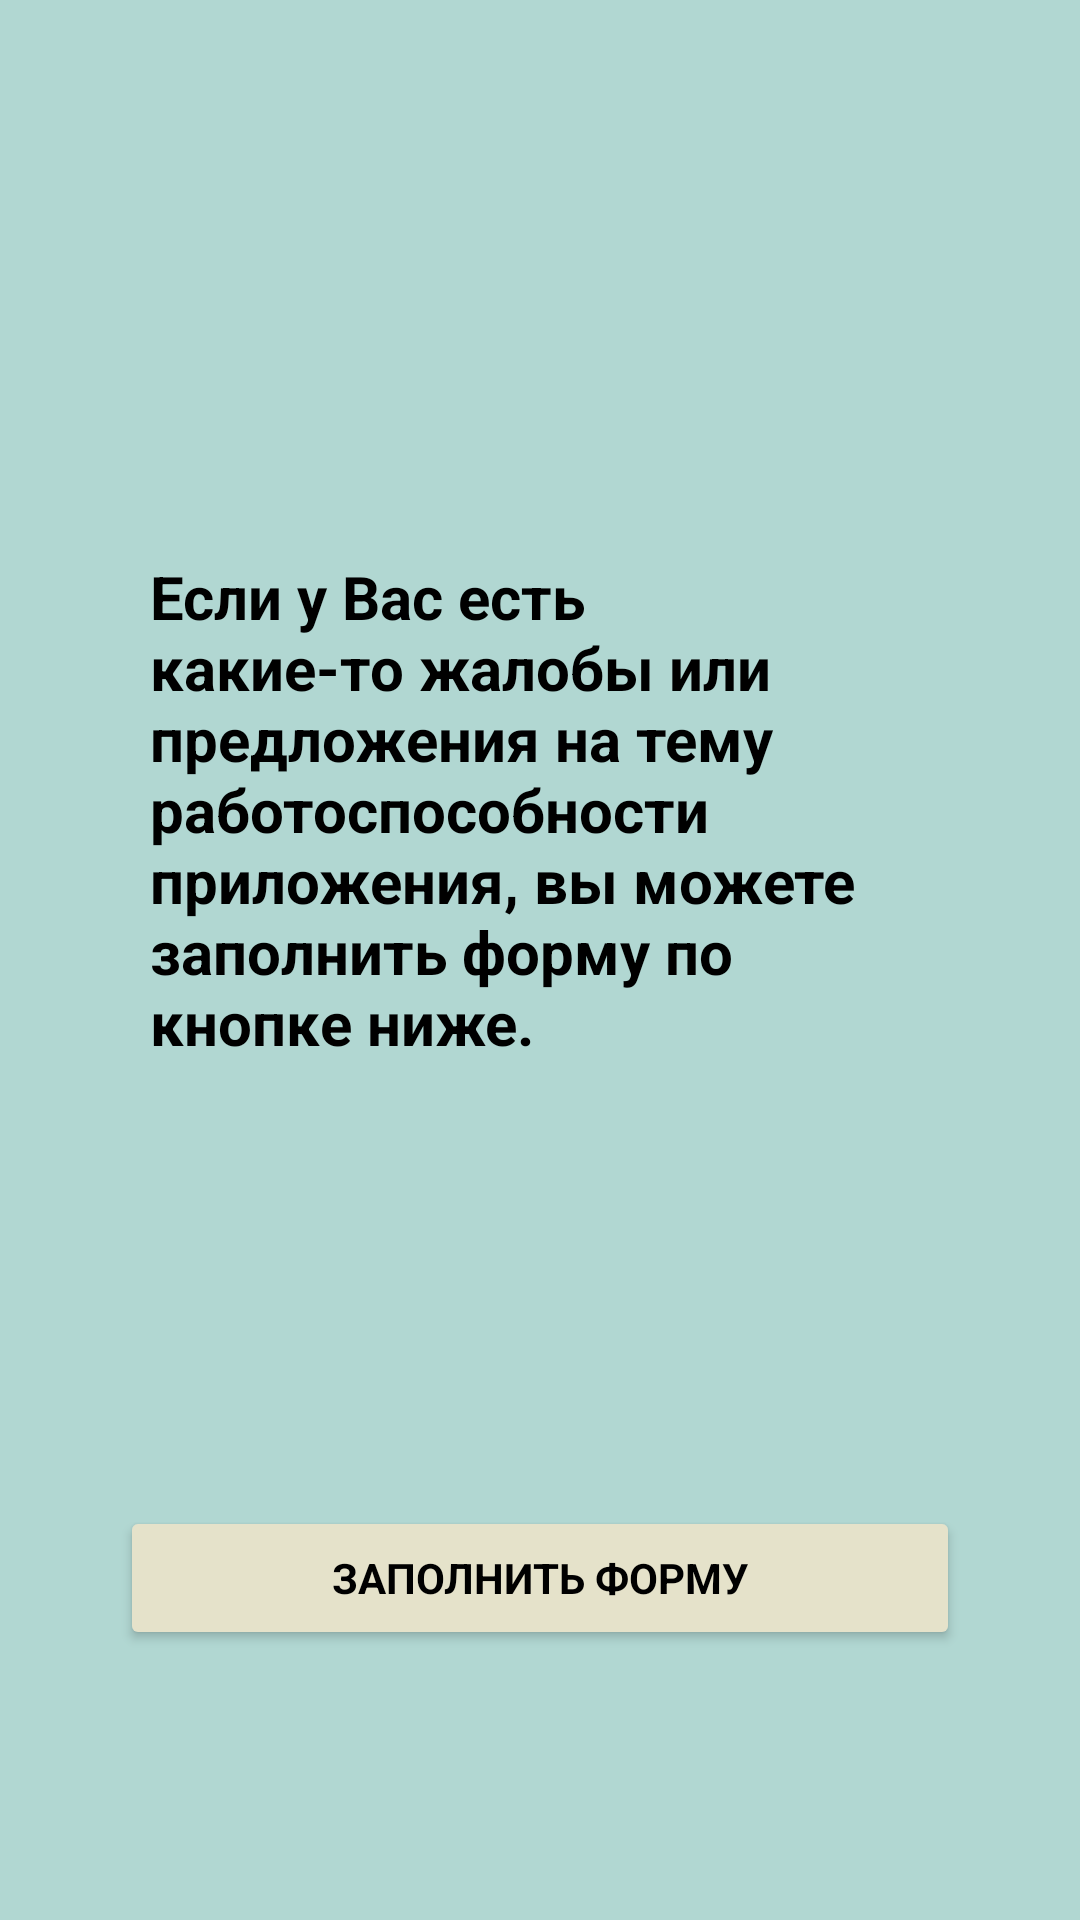

Reconstruct the res/layout file that produces this screen, plus the resources it refers to.
<!-- AndroidManifest.xml: application theme Theme.MyProject -->
<!-- res/layout/fragment_support.xml -->
<?xml version="1.0" encoding="utf-8"?>
<FrameLayout xmlns:android="http://schemas.android.com/apk/res/android"
    xmlns:tools="http://schemas.android.com/tools"
    android:layout_width="match_parent"
    android:layout_height="match_parent"
    tools:context=".ui.fragments.navigation.SupportFragment">

    <TextView
        style="@style/MyText"
        android:layout_width="match_parent"
        android:layout_height="wrap_content"
        android:layout_marginStart="50dp"
        android:layout_marginEnd="50dp"
        android:layout_marginBottom="50dp"
        android:layout_gravity="center_vertical"
        android:textSize="20sp"
        android:text="@string/help_text" />

    <Button
        android:id="@+id/form_bt"
        android:layout_width="match_parent"
        android:layout_height="wrap_content"
        android:layout_gravity="bottom"
        android:layout_marginBottom="90dp"
        android:layout_marginEnd="40dp"
        android:layout_marginStart="40dp"
        style="@style/MyButton"
        android:text="@string/fill_form"/>
</FrameLayout>
<!-- resources referenced by this layout -->
<resources>
  <string name="fill_form">Заполнить форму</string>
  <string name="help_text">Если у Вас есть какие-то жалобы или предложения на тему работоспособности приложения, вы можете заполнить форму по кнопке ниже.</string>
  <style name="MyButton" parent="Widget.AppCompat.Button">
          <item name="backgroundTint">@color/secondary</item>
          <item name="fontFamily">@font/montserrat_medium</item>
          <item name="android:textColor">@color/black</item>
          <item name="android:textStyle">bold</item>
      </style>
  <style name="MyText">
          <item name="fontFamily">@font/montserrat_bold</item>
          <item name="android:textColor">@color/black</item>
          <item name="android:textStyle">bold</item>
      </style>
  <style name="Theme.MyProject" parent="Theme.MaterialComponents.NoActionBar">
  
          
          <item name="colorPrimary">@color/teal_700</item>&gt;
          <item name="android:textColor">@color/white</item>
          
          <item name="colorSecondary">@color/teal_700</item>
          <item name="colorOnSecondary">@color/secondary</item>
  
          
          <item name="android:statusBarColor">@color/teal_800</item>
          
          <item name="android:colorBackground">@color/primary</item>
  
          <item name="snackbarStyle">@style/MySnackBar</item>
      </style>
  <color name="secondary">#E5E2CA</color>
  <color name="black">#FF000000</color>
  <color name="teal_700">#006656</color>
  <color name="white">#FFFFFFFF</color>
  <color name="teal_800">#005648</color>
  <color name="primary">#B1D7D2</color>
  <style name="MySnackBar" parent="Widget.MaterialComponents.Snackbar">
          <item name="materialThemeOverlay">@style/ThemeOverlay.SnackBar</item>
      </style>
  <style name="ThemeOverlay.SnackBar" parent="">
          <item name="colorOnSurface">@color/teal_700</item>
      </style>
</resources>
